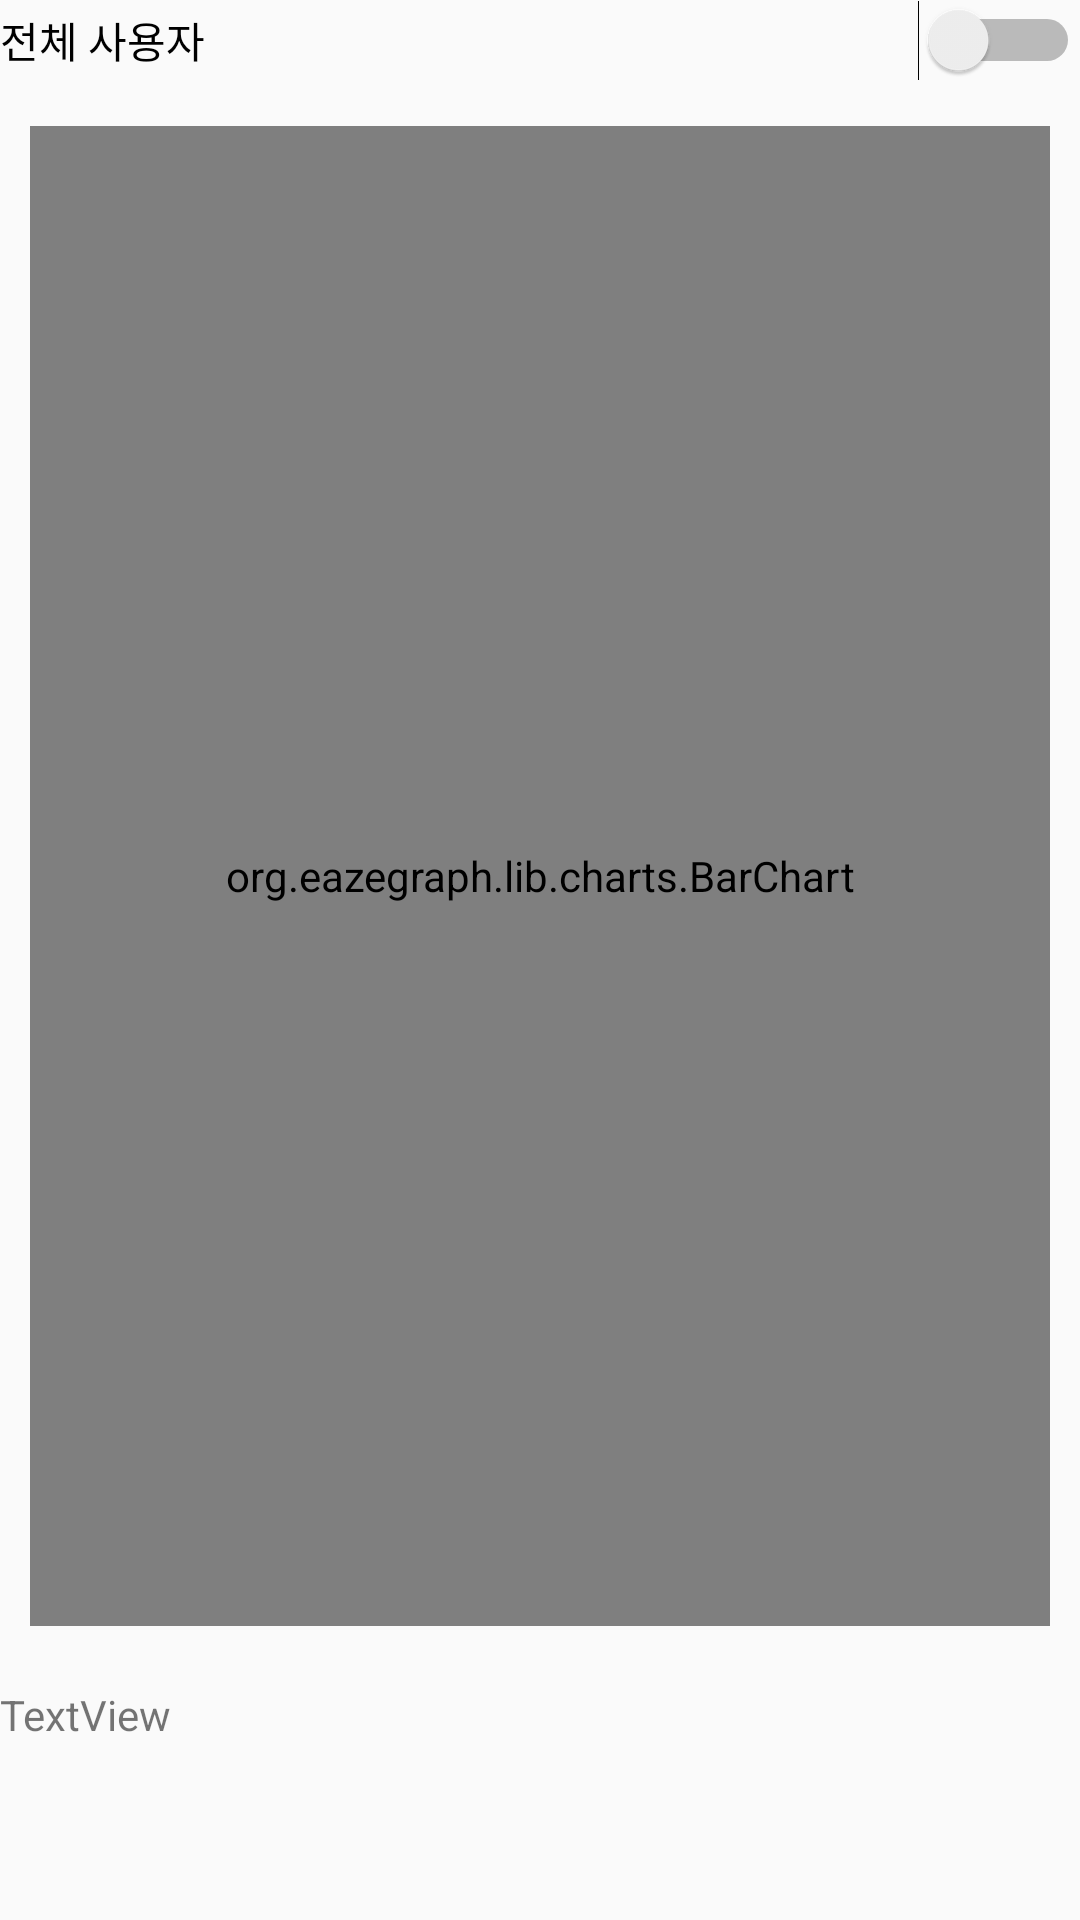

Reconstruct the res/layout file that produces this screen, plus the resources it refers to.
<!-- AndroidManifest.xml: application theme AppTheme -->
<!-- res/layout/activity_chart.xml -->
<?xml version="1.0" encoding="utf-8"?>
<LinearLayout xmlns:android="http://schemas.android.com/apk/res/android"
    xmlns:app="http://schemas.android.com/apk/res-auto"
    xmlns:tools="http://schemas.android.com/tools"
    android:layout_width="match_parent"
    android:layout_height="match_parent"
    tools:context=".ChartActivity">

    <LinearLayout
        android:layout_width="match_parent"
        android:layout_height="match_parent"
        android:orientation="vertical">

        <Switch
            android:id="@+id/sw_all"
            android:layout_width="match_parent"
            android:layout_height="wrap_content"
            android:text="전체 사용자" />

        <org.eazegraph.lib.charts.BarChart
            android:id="@+id/tab1_chart_2"
            android:layout_width="match_parent"
            android:layout_height="500dp"
            android:layout_marginLeft="10dp"
            android:layout_marginTop="15dp"
            android:layout_marginRight="10dp"
            android:layout_marginBottom="20dp"
            android:padding="10dp"
            app:egBarWidth="20dp"
            app:egEnableScroll="true"
            app:egFixedBarWidth="true"
            app:egLegendHeight="40dp"
            app:egShowDecimal="true">

        </org.eazegraph.lib.charts.BarChart>

        <TextView
            android:id="@+id/txtInfo"
            android:layout_width="wrap_content"
            android:layout_height="wrap_content"
            android:text="TextView" />

    </LinearLayout>

</LinearLayout>
<!-- resources referenced by this layout -->
<resources>
  <style name="AppTheme" parent="Theme.AppCompat.Light.DarkActionBar">
          
          <item name="colorPrimary">#1586d5</item>
          <item name="colorPrimaryDark">#1673b3</item>
          <item name="colorAccent">@color/colorAccent</item>
      </style>
  <color name="colorAccent">#B71453</color>
</resources>
